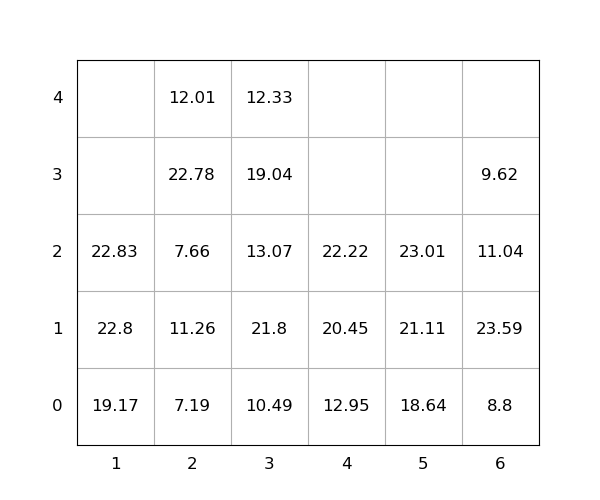

Values plotted in this chart, from the file beside it:
idx, loc_x, loc_y, loc_z, weight, group, score, seq, reloc, size(ft)
1, 5, 0, 0, 18.64, 0, 18.64, 0, 0, 20
2, 2, 0, 0, 7.19, 0, 7.19, 0, 0, 20
3, 6, 0, 0, 8.8, 0, 8.8, 0, 0, 20
4, 3, 0, 0, 10.49, 0, 10.49, 0, 0, 20
5, 1, 0, 0, 19.17, 0, 19.17, 0, 0, 20
6, 5, 0, 1, 21.11, 0, 21.11, 0, 0, 20
7, 3, 0, 1, 21.8, 0, 21.8, 0, 1.0, 20
8, 1, 0, 1, 22.8, 0, 22.8, 0, 0, 20
9, 3, 0, 2, 13.07, 0, 13.07, 0, 1.0, 20
10, 2, 0, 1, 11.26, 0, 11.26, 0, 1.0, 20
11, 6, 0, 1, 23.59, 0, 23.59, 0, 1.0, 20
12, 3, 0, 3, 19.04, 0, 19.04, 0, 1.0, 20
13, 3, 0, 4, 12.33, 0, 12.33, 0, 1.0, 20
14, 5, 0, 2, 23.01, 0, 23.01, 0, 0, 20
15, 4, 0, 0, 12.95, 0, 12.95, 0, 0, 20
16, 2, 0, 2, 7.66, 0, 7.66, 1, 1.0, 20
17, 2, 0, 3, 22.78, 0, 22.78, 2, 1.0, 20
18, 4, 0, 1, 20.45, 0, 20.45, 3, 0, 20
19, 4, 0, 2, 22.22, 0, 22.22, 4, 0, 20
20, 6, 0, 2, 11.04, 0, 11.04, 5, 1.0, 20
21, 2, 0, 4, 12.01, 0, 12.01, 6, 1.0, 20
22, 6, 0, 3, 9.62, 0, 9.62, 7, 1.0, 20
23, 1, 0, 2, 22.83, 0, 22.83, 8, 0, 20
